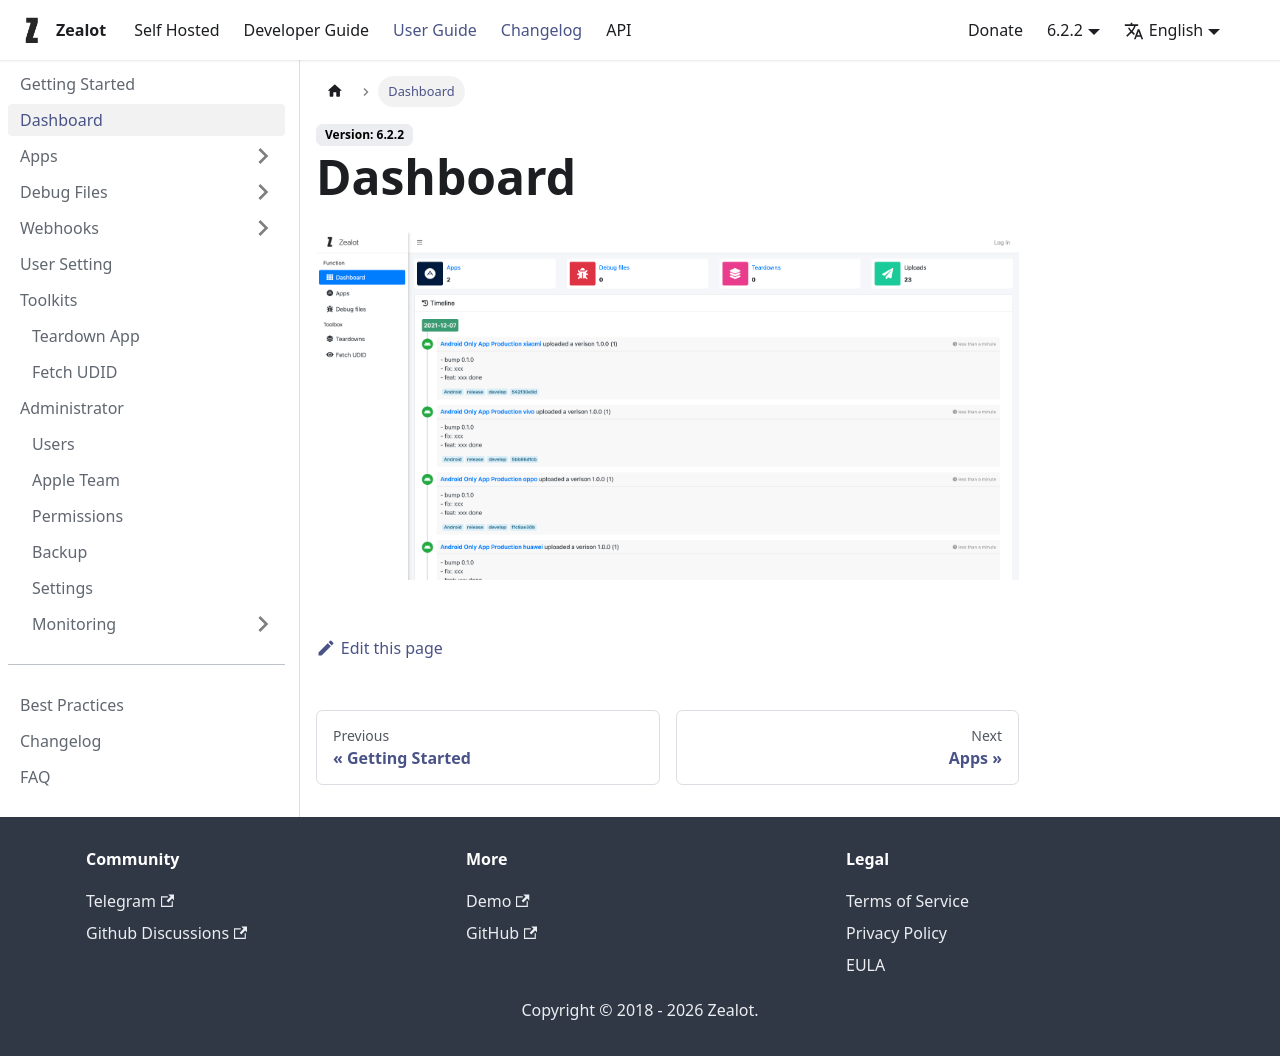

repository: tryzealot/docs · page: docs/user-guide/dashboard/index.html · generator: docusaurus

# Dashboard

![screenshot](/img/screenshot/product-1.png)
